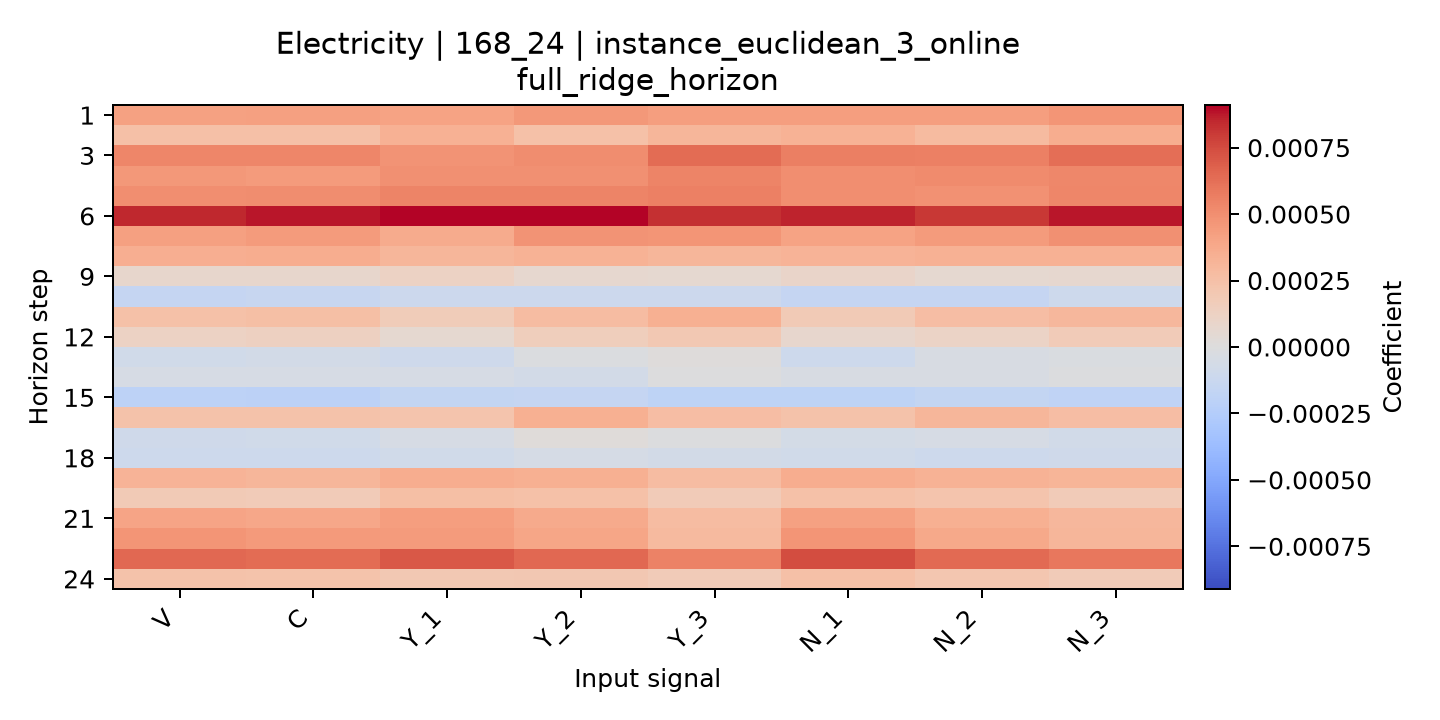

Data behind this chart, as committed beside it:
horizon, V, C, Y_1, Y_2, Y_3, N_1, N_2, N_3
1, 0.000419, 0.0004199, 0.0004091, 0.0004605, 0.0004337, 0.0004272, 0.0004333, 0.0004758
2, 0.0002507, 0.0002514, 0.0003395, 0.0002486, 0.0003092, 0.0003342, 0.0002783, 0.000357
3, 0.000538, 0.0005371, 0.0004798, 0.0005101, 0.0006355, 0.0005663, 0.0005595, 0.0006267
4, 0.0004573, 0.0004476, 0.0004972, 0.0004922, 0.0005464, 0.0004999, 0.0005159, 0.0005275
5, 0.0005048, 0.0005084, 0.000544, 0.0005453, 0.0005602, 0.0005046, 0.0004877, 0.000538
6, 0.0008524, 0.0008777, 0.0009103, 0.0009102, 0.0008271, 0.00086, 0.0008097, 0.0008791
7, 0.0004216, 0.000447, 0.0003695, 0.0004804, 0.0004742, 0.0004073, 0.0004429, 0.0004909
8, 0.0003519, 0.0003591, 0.0003124, 0.0003279, 0.0003084, 0.0003269, 0.0003403, 0.000341
9, 8.511246249768655e-05, 8.290197856942212e-05, 0.0001151, 7.090677762007722e-05, 6.344383977207994e-05, 9.444366085520165e-05, 6.210786553209408e-05, 6.428800824233438e-05
10, -0.0001499, -0.0001397, -0.0001121, -0.0001127, -0.0001135, -0.0001541, -0.0001548, -0.0001063
11, 0.0002419, 0.0002583, 0.0001695, 0.0002729, 0.0003422, 0.0001794, 0.0002641, 0.0003017
12, 0.0001141, 0.0001292, 5.900583903238314e-05, 0.0001554, 0.0001952, 7.20612908568181e-05, 0.000107, 0.0001711
13, -7.881480572913847e-05, -6.460307919733866e-05, -9.553940369401986e-05, -1.6003328235947448e-05, 9.68313205101482e-06, -0.0001048, -4.178643224936375e-05, -2.4236721465789532e-05
14, -4.4052187203541125e-05, -4.524828749509691e-05, -4.487110185021282e-05, -6.469362132693841e-05, -8.563175340786896e-07, -3.824476407879739e-05, -3.565716056167919e-05, -7.985621788365486e-06
15, -0.0001974, -0.0002029, -0.0001628, -0.000152, -0.0001911, -0.0001908, -0.0001617, -0.00018
16, 0.0002369, 0.0002347, 0.0002236, 0.0003468, 0.0002658, 0.0002395, 0.0003104, 0.0002647
17, -9.170033800664727e-05, -8.074080630127553e-05, -4.712584363925212e-05, 2.07101998760135e-05, -1.0444427670114416e-05, -6.172958400775744e-05, -4.813456451403463e-05, -7.235359877674591e-05
18, -0.0001009, -0.0001028, -8.131951093758292e-05, -5.067445784459309e-05, -6.617629849284977e-05, -7.888643715639452e-05, -0.0001061, -9.053148283544592e-05
19, 0.0003257, 0.0003068, 0.0003597, 0.0003459, 0.0002733, 0.0003607, 0.0003279, 0.0003181
20, 0.000184, 0.0001715, 0.0002583, 0.0002438, 0.0001721, 0.0002459, 0.000226, 0.0001775
21, 0.0003996, 0.0003841, 0.0004267, 0.0003703, 0.0002765, 0.0004187, 0.0003448, 0.0003022
22, 0.0004745, 0.0004549, 0.000442, 0.000392, 0.0002847, 0.0004738, 0.0003787, 0.0003067
23, 0.0006525, 0.0006365, 0.0007082, 0.0006476, 0.0005505, 0.0007401, 0.0006442, 0.0005909
24, 0.000235, 0.0002301, 0.0001944, 0.000203, 0.0001777, 0.0002554, 0.0002096, 0.0001769
